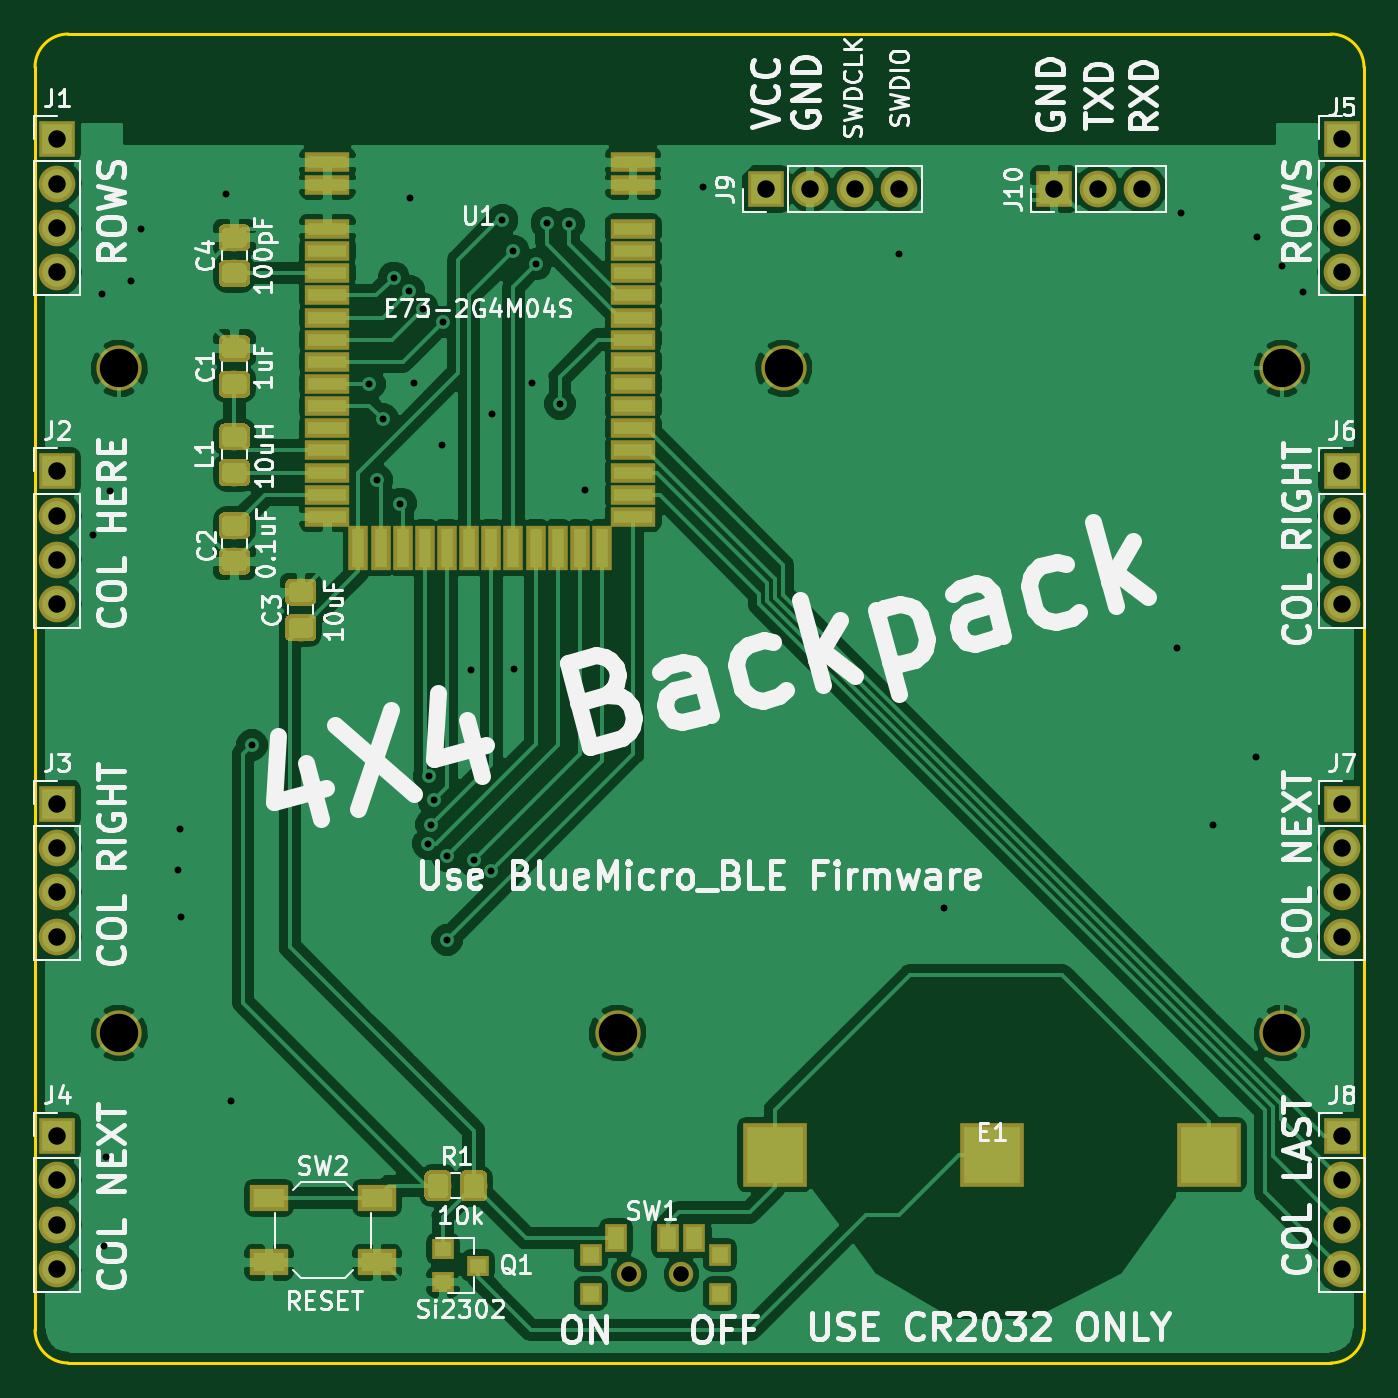
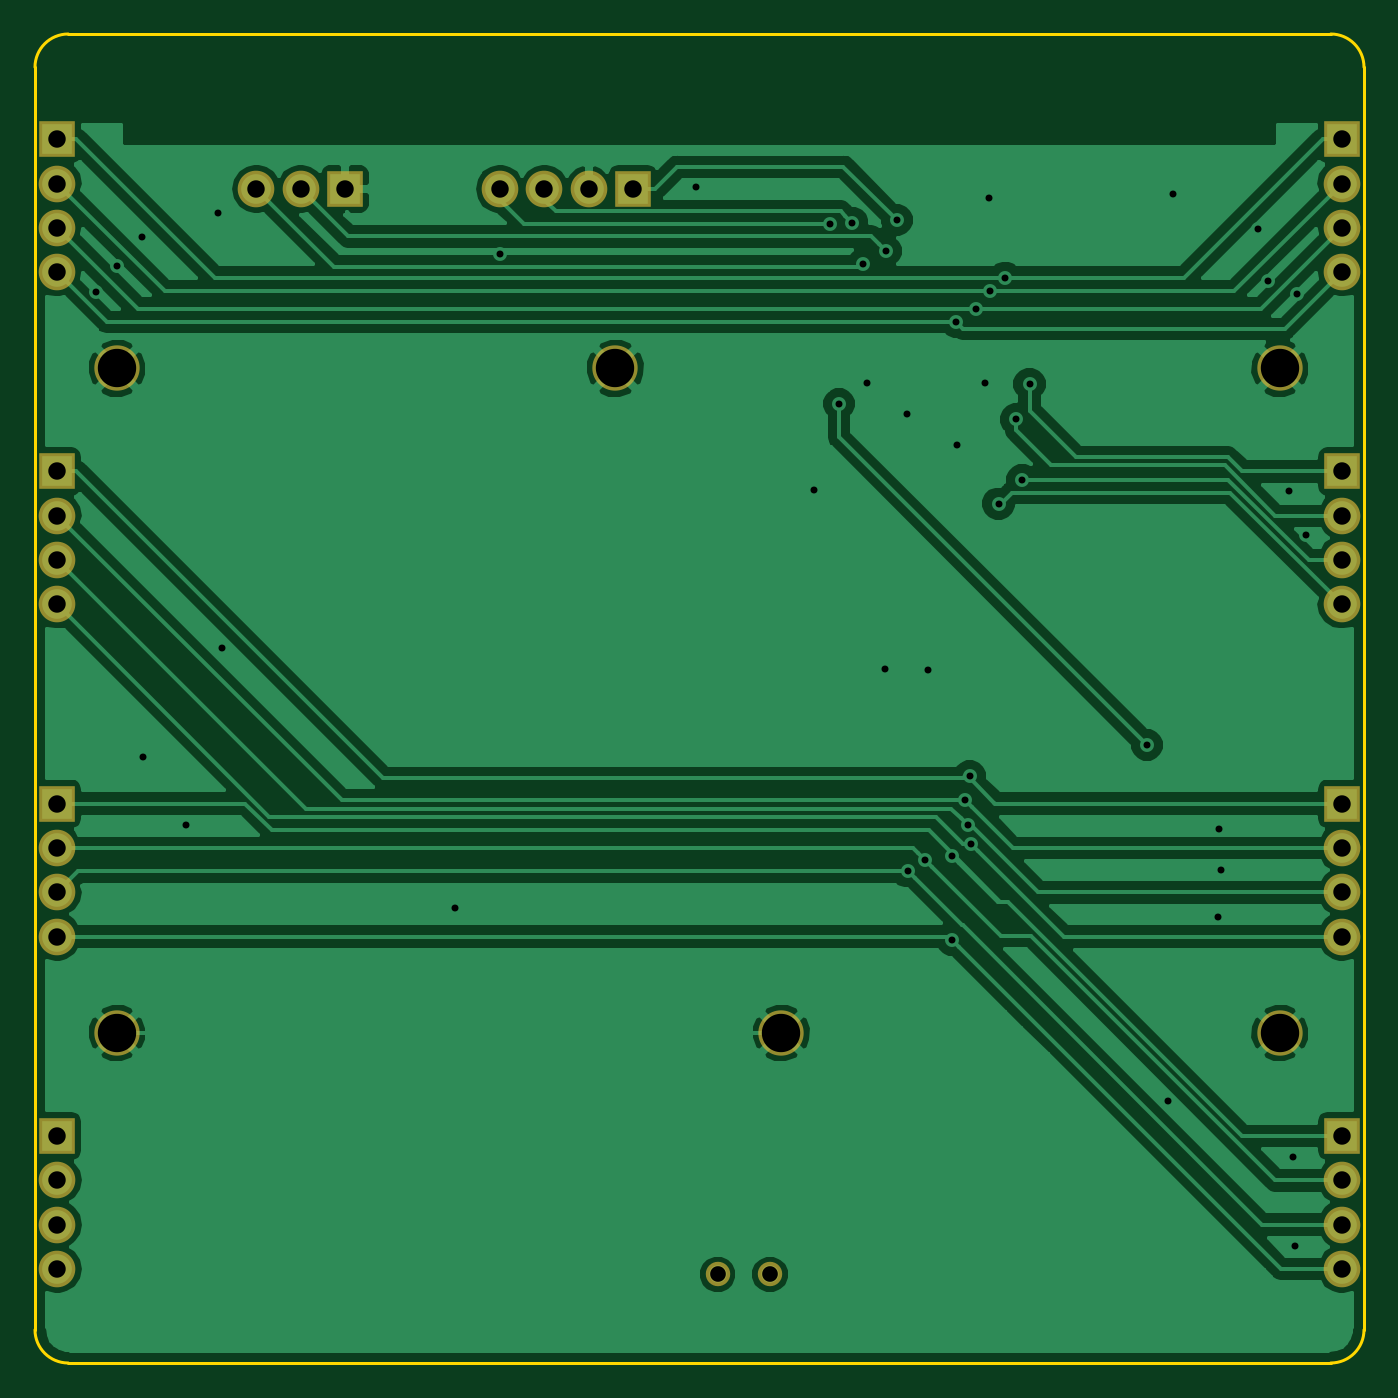
Circuit board: 11 layer files. Board 76.2 x 76.2 mm.
- bottom_copper: 4x4_backpack-B.Cu.gbr (58517 bytes)
- bottom_mask: 4x4_backpack-B.Mask.gbr (2345 bytes)
- paste: 4x4_backpack-B.Paste.gbr (489 bytes)
- bottom_silk: 4x4_backpack-B.SilkS.gbr (490 bytes)
- outline: 4x4_backpack-Edge.Cuts.gbr (998 bytes)
- top_copper: 4x4_backpack-F.Cu.gbr (143164 bytes)
- top_mask: 4x4_backpack-F.Mask.gbr (25733 bytes)
- paste: 4x4_backpack-F.Paste.gbr (23870 bytes)
- top_silk: 4x4_backpack-F.SilkS.gbr (64059 bytes)
- drill: 4x4_backpack-NPTH.drl (265 bytes)
- drill: 4x4_backpack-PTH.drl (1410 bytes)

=== bottom_copper: 4x4_backpack-B.Cu.gbr (58517 bytes, source omitted) ===
=== bottom_mask: 4x4_backpack-B.Mask.gbr ===
G04 #@! TF.GenerationSoftware,KiCad,Pcbnew,(5.0.0)*
G04 #@! TF.CreationDate,2018-10-27T23:19:20-06:00*
G04 #@! TF.ProjectId,4x4_backpack,3478345F6261636B7061636B2E6B6963,rev?*
G04 #@! TF.SameCoordinates,Original*
G04 #@! TF.FileFunction,Soldermask,Bot*
G04 #@! TF.FilePolarity,Negative*
%FSLAX46Y46*%
G04 Gerber Fmt 4.6, Leading zero omitted, Abs format (unit mm)*
G04 Created by KiCad (PCBNEW (5.0.0)) date 10/27/18 23:19:20*
%MOMM*%
%LPD*%
G01*
G04 APERTURE LIST*
%ADD10R,2.100000X2.100000*%
%ADD11O,2.100000X2.100000*%
%ADD12C,2.600000*%
%ADD13C,1.400000*%
G04 APERTURE END LIST*
D10*
G04 #@! TO.C,J1*
X77470000Y-82232500D03*
D11*
X77470000Y-84772500D03*
X77470000Y-87312500D03*
X77470000Y-89852500D03*
G04 #@! TD*
G04 #@! TO.C,J2*
X77470000Y-108902500D03*
X77470000Y-106362500D03*
X77470000Y-103822500D03*
D10*
X77470000Y-101282500D03*
G04 #@! TD*
G04 #@! TO.C,J3*
X77470000Y-120332500D03*
D11*
X77470000Y-122872500D03*
X77470000Y-125412500D03*
X77470000Y-127952500D03*
G04 #@! TD*
G04 #@! TO.C,J4*
X77470000Y-147002500D03*
X77470000Y-144462500D03*
X77470000Y-141922500D03*
D10*
X77470000Y-139382500D03*
G04 #@! TD*
G04 #@! TO.C,J5*
X151130000Y-82232500D03*
D11*
X151130000Y-84772500D03*
X151130000Y-87312500D03*
X151130000Y-89852500D03*
G04 #@! TD*
G04 #@! TO.C,J6*
X151130000Y-108902500D03*
X151130000Y-106362500D03*
X151130000Y-103822500D03*
D10*
X151130000Y-101282500D03*
G04 #@! TD*
G04 #@! TO.C,J7*
X151130000Y-120332500D03*
D11*
X151130000Y-122872500D03*
X151130000Y-125412500D03*
X151130000Y-127952500D03*
G04 #@! TD*
G04 #@! TO.C,J8*
X151130000Y-147002500D03*
X151130000Y-144462500D03*
X151130000Y-141922500D03*
D10*
X151130000Y-139382500D03*
G04 #@! TD*
G04 #@! TO.C,J9*
X118110000Y-85090000D03*
D11*
X120650000Y-85090000D03*
X123190000Y-85090000D03*
X125730000Y-85090000D03*
G04 #@! TD*
D10*
G04 #@! TO.C,J10*
X134620000Y-85090000D03*
D11*
X137160000Y-85090000D03*
X139700000Y-85090000D03*
G04 #@! TD*
D12*
G04 #@! TO.C,J11*
X81026000Y-133477000D03*
G04 #@! TD*
G04 #@! TO.C,J12*
X147701000Y-95377000D03*
G04 #@! TD*
G04 #@! TO.C,J13*
X147701000Y-133477000D03*
G04 #@! TD*
G04 #@! TO.C,J14*
X109601000Y-133477000D03*
G04 #@! TD*
G04 #@! TO.C,J15*
X119126000Y-95377000D03*
G04 #@! TD*
G04 #@! TO.C,J16*
X81026000Y-95377000D03*
G04 #@! TD*
D13*
G04 #@! TO.C,SW1*
X110260000Y-147320000D03*
X113260000Y-147320000D03*
G04 #@! TD*
M02*

=== paste: 4x4_backpack-B.Paste.gbr ===
G04 #@! TF.GenerationSoftware,KiCad,Pcbnew,(5.0.0)*
G04 #@! TF.CreationDate,2018-10-27T23:19:20-06:00*
G04 #@! TF.ProjectId,4x4_backpack,3478345F6261636B7061636B2E6B6963,rev?*
G04 #@! TF.SameCoordinates,Original*
G04 #@! TF.FileFunction,Paste,Bot*
G04 #@! TF.FilePolarity,Positive*
%FSLAX46Y46*%
G04 Gerber Fmt 4.6, Leading zero omitted, Abs format (unit mm)*
G04 Created by KiCad (PCBNEW (5.0.0)) date 10/27/18 23:19:20*
%MOMM*%
%LPD*%
G01*
G04 APERTURE LIST*
G04 APERTURE END LIST*
M02*

=== bottom_silk: 4x4_backpack-B.SilkS.gbr ===
G04 #@! TF.GenerationSoftware,KiCad,Pcbnew,(5.0.0)*
G04 #@! TF.CreationDate,2018-10-27T23:19:20-06:00*
G04 #@! TF.ProjectId,4x4_backpack,3478345F6261636B7061636B2E6B6963,rev?*
G04 #@! TF.SameCoordinates,Original*
G04 #@! TF.FileFunction,Legend,Bot*
G04 #@! TF.FilePolarity,Positive*
%FSLAX46Y46*%
G04 Gerber Fmt 4.6, Leading zero omitted, Abs format (unit mm)*
G04 Created by KiCad (PCBNEW (5.0.0)) date 10/27/18 23:19:20*
%MOMM*%
%LPD*%
G01*
G04 APERTURE LIST*
G04 APERTURE END LIST*
M02*

=== outline: 4x4_backpack-Edge.Cuts.gbr ===
G04 #@! TF.GenerationSoftware,KiCad,Pcbnew,(5.0.0)*
G04 #@! TF.CreationDate,2018-10-27T23:19:20-06:00*
G04 #@! TF.ProjectId,4x4_backpack,3478345F6261636B7061636B2E6B6963,rev?*
G04 #@! TF.SameCoordinates,Original*
G04 #@! TF.FileFunction,Profile,NP*
%FSLAX46Y46*%
G04 Gerber Fmt 4.6, Leading zero omitted, Abs format (unit mm)*
G04 Created by KiCad (PCBNEW (5.0.0)) date 10/27/18 23:19:20*
%MOMM*%
%LPD*%
G01*
G04 APERTURE LIST*
%ADD10C,0.200000*%
%ADD11C,0.150000*%
G04 APERTURE END LIST*
D10*
X78105000Y-152400000D02*
G75*
G02X76200000Y-150495000I0J1905000D01*
G01*
X152400000Y-150495000D02*
G75*
G02X150495000Y-152400000I-1905000J0D01*
G01*
X150495000Y-76200000D02*
G75*
G02X152400000Y-78105000I0J-1905000D01*
G01*
X76200000Y-78105000D02*
G75*
G02X78105000Y-76200000I1905000J0D01*
G01*
D11*
X150495000Y-76200000D02*
X78105000Y-76200000D01*
X152400000Y-150495000D02*
X152400000Y-78105000D01*
X78105000Y-152400000D02*
X150495000Y-152400000D01*
X76200000Y-78105000D02*
X76200000Y-150495000D01*
M02*

=== top_copper: 4x4_backpack-F.Cu.gbr (143164 bytes, source omitted) ===
=== top_mask: 4x4_backpack-F.Mask.gbr (25733 bytes, source omitted) ===
=== paste: 4x4_backpack-F.Paste.gbr (23870 bytes, source omitted) ===
=== top_silk: 4x4_backpack-F.SilkS.gbr (64059 bytes, source omitted) ===
=== drill: 4x4_backpack-NPTH.drl ===
M48
;DRILL file {KiCad (5.0.0)} date 10/27/18 23:19:26
;FORMAT={-:-/ absolute / inch / decimal}
FMAT,2
INCH,TZ
T1C0.0354
T2C0.0866
%
G90
G05
M72
T1
X4.3409Y-5.8
X4.4591Y-5.8
T2
X4.69Y-3.755
X5.815Y-5.255
X3.19Y-3.755
X3.19Y-5.255
X5.815Y-3.755
X4.315Y-5.255
T0
M30

=== drill: 4x4_backpack-PTH.drl ===
M48
;DRILL file {KiCad (5.0.0)} date 10/27/18 23:19:26
;FORMAT={-:-/ absolute / inch / decimal}
FMAT,2
INCH,TZ
T1C0.0157
T2C0.0394
%
G90
G05
M72
T1
X3.13Y-4.131
X3.152Y-3.588
X3.156Y-5.735
X3.161Y-5.534
X3.169Y-4.031
X3.216Y-3.557
X3.239Y-3.441
X3.322Y-4.887
X3.327Y-4.794
X3.329Y-4.994
X3.432Y-3.361
X3.443Y-5.409
X3.49Y-4.605
X3.755Y-3.79
X3.7721Y-4.0065
X3.785Y-3.87
X3.81Y-3.55
X3.825Y-4.06
X3.845Y-3.58
X3.847Y-3.371
X3.856Y-3.787
X3.875Y-3.62
X3.8877Y-4.8276
X3.89Y-4.675
X3.895Y-4.785
X3.9Y-4.73
X3.918Y-3.927
X3.92Y-3.65
X3.93Y-4.855
X3.93Y-5.045
X3.984Y-4.435
X3.99Y-4.865
X4.03Y-4.89
X4.031Y-3.858
X4.055Y-3.42
X4.08Y-3.49
X4.081Y-4.434
X4.122Y-3.787
X4.13Y-3.52
X4.155Y-3.4265
X4.185Y-3.835
X4.205Y-3.4285
X4.241Y-4.03
X4.508Y-3.3463
X4.95Y-3.4965
X5.051Y-4.972
X5.577Y-4.386
X5.588Y-3.405
X5.659Y-4.786
X5.757Y-4.631
X5.758Y-3.459
X5.814Y-3.523
X5.862Y-3.582
T2
X4.65Y-3.35
X4.75Y-3.35
X4.85Y-3.35
X4.95Y-3.35
X5.95Y-4.7375
X5.95Y-4.8375
X5.95Y-4.9375
X5.95Y-5.0375
X3.05Y-3.2375
X3.05Y-3.3375
X3.05Y-3.4375
X3.05Y-3.5375
X5.95Y-3.9875
X5.95Y-4.0875
X5.95Y-4.1875
X5.95Y-4.2875
X3.05Y-5.4875
X3.05Y-5.5875
X3.05Y-5.6875
X3.05Y-5.7875
X3.05Y-4.7375
X3.05Y-4.8375
X3.05Y-4.9375
X3.05Y-5.0375
X5.95Y-5.4875
X5.95Y-5.5875
X5.95Y-5.6875
X5.95Y-5.7875
X3.05Y-3.9875
X3.05Y-4.0875
X3.05Y-4.1875
X3.05Y-4.2875
X5.95Y-3.2375
X5.95Y-3.3375
X5.95Y-3.4375
X5.95Y-3.5375
X5.3Y-3.35
X5.4Y-3.35
X5.5Y-3.35
T0
M30

